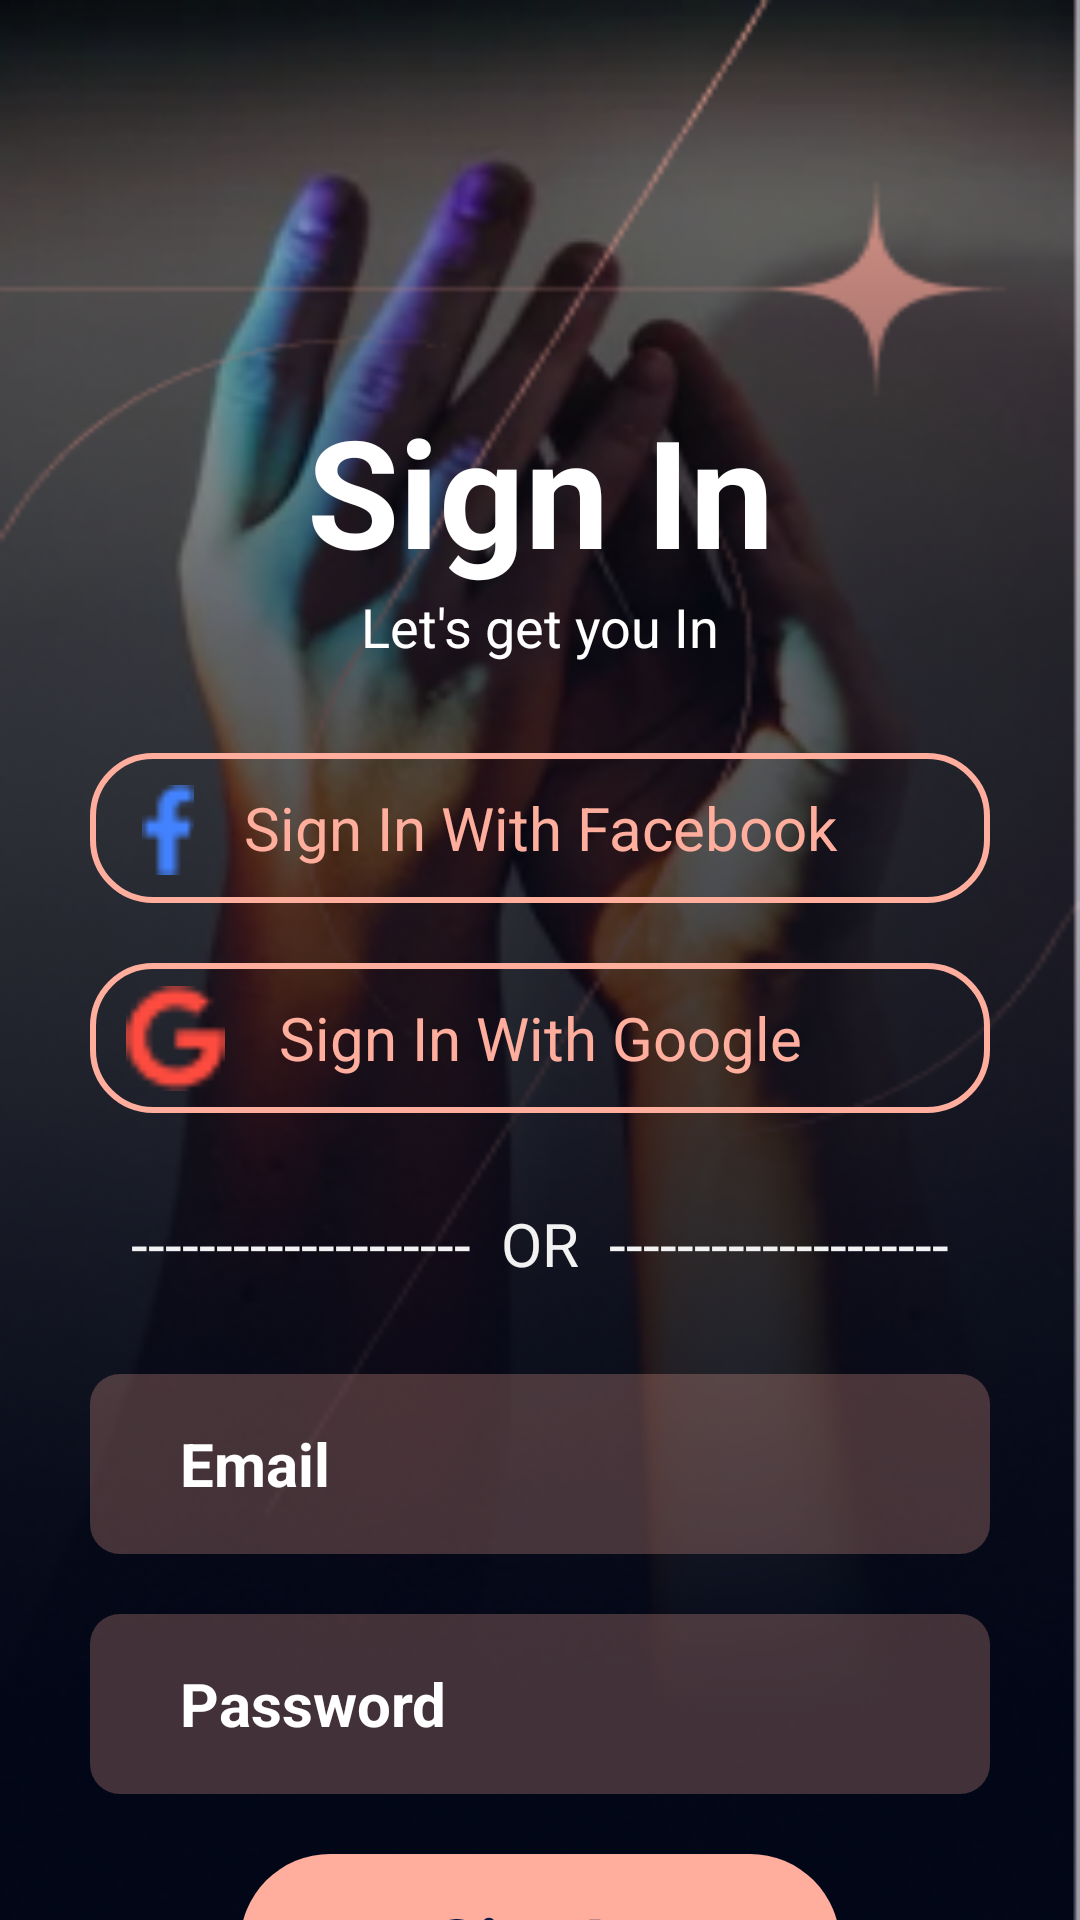

Write the Android layout XML for this screen, with the resource values it uses.
<!-- AndroidManifest.xml: application theme Theme.SignInSignUpUsingFirebase -->
<!-- res/layout/activity_sign_in.xml -->
<?xml version="1.0" encoding="utf-8"?>
<androidx.constraintlayout.widget.ConstraintLayout xmlns:android="http://schemas.android.com/apk/res/android"
    xmlns:app="http://schemas.android.com/apk/res-auto"
    xmlns:tools="http://schemas.android.com/tools"
    android:layout_width="match_parent"
    android:background="@drawable/signinbackground"
    android:layout_height="match_parent"
    tools:context=".SignInActivity">


    <LinearLayout
        android:id="@+id/linearLayout"
        android:layout_width="208dp"
        android:layout_height="wrap_content"
        android:layout_marginTop="120dp"
        android:orientation="vertical"
        android:padding="10dp"
        app:layout_constraintEnd_toEndOf="parent"
        app:layout_constraintStart_toStartOf="parent"
        app:layout_constraintTop_toTopOf="parent">

        <TextView
            android:id="@+id/textView2"
            android:layout_width="match_parent"
            android:layout_height="wrap_content"
            android:gravity="center"
            android:text="Sign In"
            android:textColor="#fff"
            android:textSize="50sp"
            android:textStyle="bold" />

        <TextView
            android:id="@+id/textView3"
            android:layout_width="match_parent"
            android:layout_height="wrap_content"
            android:gravity="center"
            android:text="Let's get you In"
            android:textColor="#fff"
            android:textSize="18sp" />
    </LinearLayout>

    <TextView
        android:id="@+id/textView"
        android:layout_width="300dp"
        android:layout_height="50dp"
        android:layout_marginTop="20dp"
        android:background="@drawable/facegoogle"
        android:gravity="center"
        android:text="Sign In With Facebook"
        android:textColor="#FFAE9D"
        android:textSize="20sp"
        app:layout_constraintEnd_toEndOf="@+id/linearLayout"
        app:layout_constraintStart_toStartOf="@+id/linearLayout"
        app:layout_constraintTop_toBottomOf="@+id/linearLayout" />

    <ImageView
        android:id="@+id/imageView3"
        android:layout_width="30dp"
        android:layout_height="30dp"
        app:layout_constraintBottom_toBottomOf="@+id/textView"
        app:layout_constraintEnd_toEndOf="@+id/textView"
        app:layout_constraintHorizontal_bias="0.041"
        app:layout_constraintStart_toStartOf="@+id/textView"
        app:layout_constraintTop_toTopOf="@+id/textView"
        app:layout_constraintVertical_bias="0.533"
        app:srcCompat="@drawable/facebook" />

    <TextView
        android:id="@+id/textView4"
        android:layout_width="300dp"
        android:layout_height="50dp"
        android:layout_marginTop="20dp"
        android:background="@drawable/facegoogle"
        android:gravity="center"
        android:text="Sign In With Google"
        android:textColor="#FFAE9D"
        android:textSize="20sp"
        app:layout_constraintEnd_toEndOf="@+id/textView"
        app:layout_constraintStart_toStartOf="@+id/textView"
        app:layout_constraintTop_toBottomOf="@+id/textView" />

    <ImageView
        android:id="@+id/imageView4"
        android:layout_width="35dp"
        android:layout_height="35dp"
        app:layout_constraintBottom_toBottomOf="@+id/textView4"
        app:layout_constraintEnd_toEndOf="@+id/textView4"
        app:layout_constraintHorizontal_bias="0.041"
        app:layout_constraintStart_toStartOf="@+id/textView4"
        app:layout_constraintTop_toTopOf="@+id/textView4"
        app:srcCompat="@drawable/google" />

    <TextView
        android:id="@+id/textView5"
        android:layout_width="wrap_content"
        android:layout_height="wrap_content"
        android:layout_marginTop="30dp"
        android:text="--------------------  OR  --------------------"
        android:textColor="#F2F2F2"
        android:textSize="20sp"
        app:layout_constraintEnd_toEndOf="@+id/textView4"
        app:layout_constraintStart_toStartOf="@+id/textView4"
        app:layout_constraintTop_toBottomOf="@+id/textView4" />

    <EditText
        android:id="@+id/loginemail"
        android:layout_width="300dp"
        android:layout_height="60dp"
        android:layout_marginTop="30dp"
        android:background="@drawable/edittext"
        android:ems="10"
        android:hint="Email"
        android:inputType="textEmailAddress"
        android:paddingStart="30dp"
        android:scrollbarAlwaysDrawHorizontalTrack="false"
        android:textColorHint="#fff"
        android:textSize="20sp"
        android:textStyle="bold"
        app:layout_constraintEnd_toEndOf="@+id/textView5"
        app:layout_constraintStart_toStartOf="@+id/textView5"
        app:layout_constraintTop_toBottomOf="@+id/textView5" />

    <EditText
        android:id="@+id/loginpass"
        android:layout_width="300dp"
        android:layout_height="60dp"
        android:layout_marginTop="20dp"
        android:background="@drawable/edittext"
        android:ems="10"
        android:hint="Password"
        android:inputType="textPassword"
        android:paddingStart="30dp"
        android:textColorHint="#fff"
        android:textSize="20sp"
        android:textStyle="bold"
        app:layout_constraintEnd_toEndOf="@+id/loginemail"
        app:layout_constraintHorizontal_bias="0.0"
        app:layout_constraintStart_toStartOf="@+id/loginemail"
        app:layout_constraintTop_toBottomOf="@+id/loginemail" />

    <TextView
        android:id="@+id/signinbtn"
        android:layout_width="200dp"
        android:layout_height="60dp"
        android:layout_marginTop="20dp"
        android:background="@drawable/buttons"
        android:gravity="center"
        android:text="SignIn"
        android:textColor="#0F1B44"
        android:textSize="25sp"
        android:textStyle="bold"
        app:layout_constraintEnd_toEndOf="@+id/loginpass"
        app:layout_constraintStart_toStartOf="@+id/loginpass"
        app:layout_constraintTop_toBottomOf="@+id/loginpass" />

    <TextView
        android:id="@+id/signup"
        android:layout_width="wrap_content"
        android:layout_height="wrap_content"
        android:layout_marginTop="15dp"
        android:text="Didn't Have An Account ?  ( Sign Up )"
        android:textColor="#fff"
        android:textSize="18sp"
        app:layout_constraintEnd_toEndOf="@+id/signinbtn"
        app:layout_constraintStart_toStartOf="@+id/signinbtn"
        app:layout_constraintTop_toBottomOf="@+id/signinbtn" />

</androidx.constraintlayout.widget.ConstraintLayout>
<!-- resources referenced by this layout -->
<resources>
  <!-- drawable buttons (drawable) -->
  <?xml version="1.0" encoding="utf-8"?>
  <shape xmlns:android="http://schemas.android.com/apk/res/android">
      <solid android:color="#FFAE9D"/>
      <corners android:radius="30dp"/>
  </shape>
  <!-- drawable edittext (drawable) -->
  <?xml version="1.0" encoding="utf-8"?>
  <shape xmlns:android="http://schemas.android.com/apk/res/android">
          <solid android:color="#40FFAE9D"/>
      <corners android:radius="10dp"/>
  </shape>
  <!-- drawable facebook: png bitmap (drawable, 311 bytes) -->
  <!-- drawable facegoogle (drawable) -->
  <?xml version="1.0" encoding="utf-8"?>
  <shape xmlns:android="http://schemas.android.com/apk/res/android">
      <corners android:radius="20dp"/>
      <stroke android:color="#FFAE9D"
          android:width="2dp"
          />
  </shape>
  <!-- drawable google: png bitmap (drawable, 488 bytes) -->
  <!-- drawable signinbackground: png bitmap (drawable, 102645 bytes) -->
  <style name="Theme.SignInSignUpUsingFirebase" parent="Base.Theme.SignInSignUpUsingFirebase" />
  <style name="Base.Theme.SignInSignUpUsingFirebase" parent="Theme.Material3.DayNight.NoActionBar">
          
          
      </style>
</resources>
